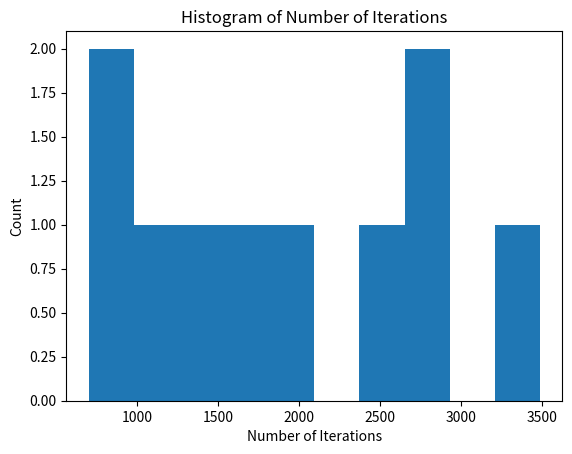

This chart was generated by the following Python code: (Note: this script raises an exception after producing the figure.)
import numpy as np
import matplotlib.pyplot as plt

def perceptron_learn(data_in):

    # Run PLA on the input data
    #
    # Inputs: data_in: Assumed to be a matrix with each row representing an
    #                (x,y) pair, with the x vector augmented with an
    #                initial 1 (i.e., x_0), and the label (y) in the last column
    # Outputs: w: A weight vector (should linearly separate the data if it is linearly separable)
    #        iterations: The number of iterations the algorithm ran for

    x_mid = []
    y_mid = []
    for n in range (len(data_in)):
        x_mid.append(data_in[n][0])
        y_mid.append(data_in[n][1])

    x_vector = np.array(x_mid)
    y_label = y_mid
    x_t = np.transpose(x_vector)

    d_1 = len(x_t)
    w = np.zeros((1,d_1))
    w = w[0]

    loop_boolean = True
    loop_counter = 0
    loop_counter_actual = 0

    while(loop_boolean):
        loop_counter += 1
        loop_counter_actual += 1
        loop_counter = loop_counter % 100
        y_label_predictor = np.where(np.dot(w, x_t)>0, 1, -1)

        if(y_label_predictor[loop_counter] != y_label[loop_counter]):
            w = w + (-y_label_predictor[loop_counter]) * x_vector[loop_counter]
        error_counter = 0
        for i in range (len(y_label_predictor)):
            if(y_label_predictor[i] != y_label[i]):
                error_counter += 1

        if (error_counter == 0) :
            # print("SUCESS")
            loop_boolean = False

        if(loop_counter_actual > 99999):
            loop_boolean = False
            print("Fail")
            print(w)

    iterations = loop_counter_actual
    return w, iterations



def perceptron_experiment(N, d, num_exp):
    # Code for running the perceptron experiment in HW1
    # Implement the dataset construction and call perceptron_learn; repeat num_exp times
    #
    # Inputs: N is the number of training data points
    #         d is the dimensionality of each data point (before adding x_0)
    #         num_exp is the number of times to repeat the experiment
    # Outputs: num_iters is the # of iterations PLA takes for each experiment
    #          bounds_minus_ni is the difference between the theoretical bound and the actual number of iterations

    # Initialize the return variables
    num_iters = np.zeros((num_exp,))
    bounds_minus_ni = np.zeros((num_exp,))
    for k in range(num_exp):
        data_in = []
        rng = np.random.default_rng()
        w_star = np.random.rand(d,1)
        w_star = np.transpose(w_star)
        x_mid = []

        for i in range(N):
            rand_uni_vector = []
            for yop in range(d):
                random_uni_number = np.random.uniform(-1, 1)
                rand_uni_vector.append(random_uni_number)
            x_mid.append(rand_uni_vector)

        x_vector = np.array(x_mid)
        x_t = np.transpose(x_vector)
        y_label = np.where(np.dot(w_star, x_t)>0, 1, -1)
        y_label = y_label[0]

        x_y_pairs = []
        for i in range(len(y_label)):
            x_y_pairs.append((x_vector[i],y_label[i]))

        data_in.append(x_y_pairs)
        data_in = data_in[0]

        this_w, this_iterations = perceptron_learn(data_in)
        num_iters[k] = this_iterations


    return num_iters, bounds_minus_ni


def main():
    print("Running the experiment...")
    num_iters, bounds_minus_ni = perceptron_experiment(100, 10, 10)

    print("Printing histogram...")
    plt.hist(num_iters)
    plt.title("Histogram of Number of Iterations")
    plt.xlabel("Number of Iterations")
    plt.ylabel("Count")
    plt.show()

    print("Printing second histogram")
    plt.hist(np.log(bounds_minus_ni))
    plt.title("Bounds Minus Iterations")
    plt.xlabel("Log Difference of Theoretical Bounds and Actual # Iterations")
    plt.ylabel("Count")
    plt.show()

if __name__ == "__main__":
    main()
